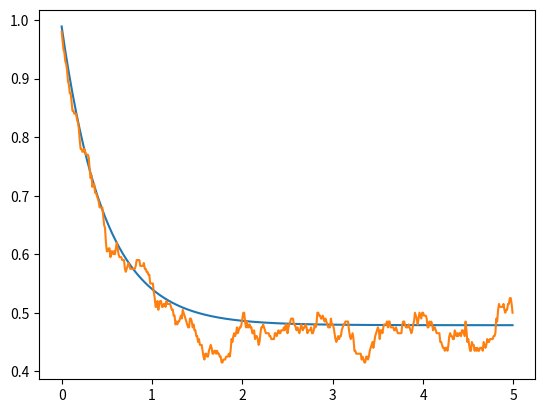
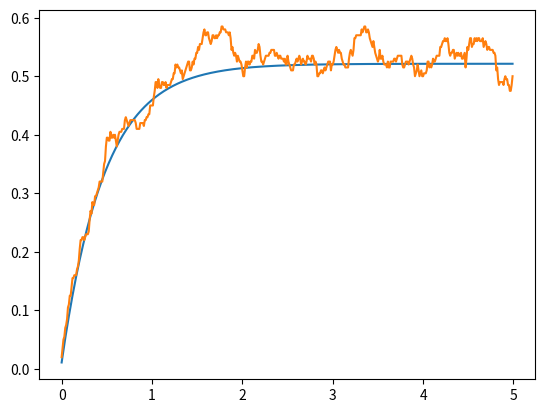
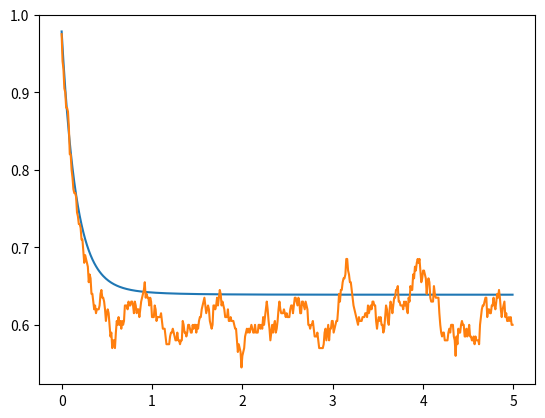
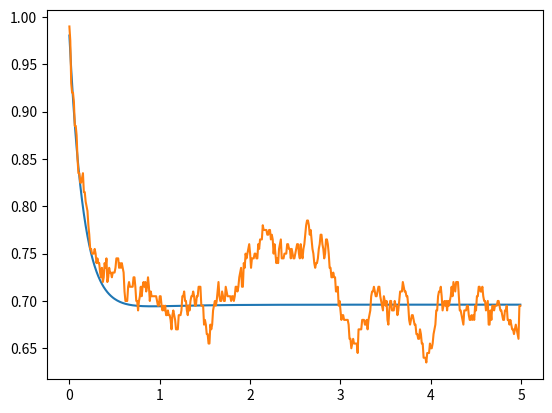

These figures' Python source, in order:
from matplotlib.pyplot import *
import numpy as np
from scipy.linalg import expm
import math as math
nex=3
sigmas = np.kron(np.array([[0,1],[0 for i in range(2)]]),np.eye(nex))
sigmen = sigmas.transpose()
def a(x):
    mat = np.array([[0 for i in range(x)] for j in range(x)])
    acum=0
    for y in range(1,x):
        acum=acum+1
        mat[y-1][y]=float(math.sqrt(acum))
    return(mat)
a = np.kron(np.eye(2),a(nex))
adag = a.transpose()
Hjc = np.matmul(sigmas,sigmen)+np.matmul(adag,a)+(np.matmul(adag,sigmen)+np.matmul(a,sigmas))/1000
e1 = np.array([0,1,0,0,0,0])
d1 = np.array([[0 for i in range(2*nex)],e1,[0 for i in range(2*nex)],[0 for i in range(2*nex)],[0 for i in range(2*nex)],[0 for i in range(2*nex)]])
temp = 10
S1 = np.sqrt(temp+1)*np.sqrt(0.1)*sigmen
S1d =S1.transpose()
S2 = np.sqrt(temp+1)*np.sqrt(0.2)*a
S2d =S2.transpose()
S3 = np.sqrt(temp)*np.sqrt(0.1)*sigmas
S3d =S3.transpose()
S4 = np.sqrt(temp)*np.sqrt(0.2)*adag
S4d =S4.transpose()
Hju = Hjc-0.5j*(np.matmul(S1d,S1)+np.matmul(S2d,S2)+np.matmul(S3d,S3)+np.matmul(S4d,S4))
ene=500
nst=200
emas_gg=[]
eqju_gg=[]
eqav_gg=[0 for i in range(ene)]
emas_ee=[]
eqju_ee=[]
eqav_ee=[0 for i in range(ene)]
emas_00=[]
eqju_00=[]
eqav_00=[0 for i in range(ene)]
emas_11=[]
eqju_11=[]
eqav_11=[0 for i in range(ene)]

deltat=5/ene
tiempo=[deltat*i for i in range (ene)]
#ecuacion maestra
for i in range (0,ene):
    mat = d1
    mat = mat -deltat*1j*( np.matmul(Hjc,mat)- np.matmul(mat,Hjc) )
    mat = mat +deltat*0.5*( 2*np.matmul(S1,np.matmul(mat,S1d)) -1*np.matmul(mat,np.matmul(S1d,S1)) -1*np.matmul(S1d,np.matmul(S1,mat)) )
    mat = mat +deltat*0.5*( 2*np.matmul(S2,np.matmul(mat,S2d)) -1*np.matmul(mat,np.matmul(S2d,S2)) -1*np.matmul(S2d,np.matmul(S2,mat)) )
    mat = mat +deltat*0.5*( 2*np.matmul(S3,np.matmul(mat,S3d)) -1*np.matmul(mat,np.matmul(S3d,S3)) -1*np.matmul(S3d,np.matmul(S3,mat)) )
    mat = mat +deltat*0.5*( 2*np.matmul(S4,np.matmul(mat,S4d)) -1*np.matmul(mat,np.matmul(S4d,S4)) -1*np.matmul(S4d,np.matmul(S4,mat)) )
    d1 = mat
    emas_gg.append(np.abs(np.matmul(mat,np.matmul(sigmas,sigmen)).trace()))
    emas_ee.append(np.abs(np.matmul(mat,np.matmul(sigmen,sigmas)).trace()))
    emas_00.append(np.abs(np.matmul(mat,np.matmul(adag,a)).trace()))
    emas_11.append(np.abs(np.matmul(mat,np.matmul(a,adag)).trace()))

#quantum jumps
for m in range(0,nst):
    for n in range(0,ene):
        vec = e1
        aver = np.array([0,0,0,0])
        rn1=np.random.random_sample()
        rn2=np.random.random_sample()
        deltap1= deltat*np.abs(np.dot(np.matmul(S1,vec),np.matmul(S1,vec)))
        deltap2= deltat*np.abs(np.dot(np.matmul(S2,vec),np.matmul(S2,vec)))
        deltap3= deltat*np.abs(np.dot(np.matmul(S3,vec),np.matmul(S3,vec)))
        deltap4= deltat*np.abs(np.dot(np.matmul(S4,vec),np.matmul(S4,vec)))
        def tongo(v): #normalización de vectores
            norm = np.linalg.norm(v)
            if (norm == 0):
               return v
            else:
               return v/norm
        if(deltap1+deltap2+deltap3+deltap4==0): #evitar que la normalización se indefina si ambos deltap son 0
          deltasum = 0.001
        else:
          deltasum = deltap1+deltap2+deltap3+deltap4
        if(rn1<deltasum):
           if(rn2<=(deltap1/deltasum)):
              vec=tongo(np.matmul(S1,vec))
           elif(rn2<=((deltap1+deltap2)/deltasum)):
              vec=tongo(np.matmul(S2,vec))
           elif(rn2<=((deltap1+deltap2+deltap3)/deltasum)):
              vec=tongo(np.matmul(S3,vec))
           else:
              vec=tongo(np.matmul(S4,vec))
        else:
           vec=tongo(np.matmul(expm(-1j*deltat*Hju),vec))
        aver_gg= np.matmul(sigmen,vec)
        aver_ee= np.matmul(sigmas,vec)
        aver_00= np.matmul(a,vec)
        aver_11= np.matmul(adag,vec)
        eqju_gg.append(np.abs(np.dot(aver_gg,aver_gg)))
        eqju_ee.append(np.abs(np.dot(aver_ee,aver_ee)))
        eqju_00.append(np.abs(np.dot(aver_00,aver_00)))
        eqju_11.append(np.abs(np.dot(aver_11,aver_11)))
        e1 = vec
        eqav_gg[n]=eqav_gg[n]+(np.abs(np.dot(aver_gg,aver_gg)))/nst
        eqav_ee[n]=eqav_ee[n]+(np.abs(np.dot(aver_ee,aver_ee)))/nst
        eqav_00[n]=eqav_00[n]+(np.abs(np.dot(aver_00,aver_00)))/nst
        eqav_11[n]=eqav_11[n]+(np.abs(np.dot(aver_11,aver_11)))/nst
    e1 = np.array([0,1,0,0,0,0])

figure()
plot(tiempo,emas_gg)
plot(tiempo,eqav_gg)
savefig('pobg.png')

figure()
plot(tiempo,emas_ee)
plot(tiempo,eqav_ee)
savefig('pobe.png')

figure()
plot(tiempo,emas_00)
plot(tiempo,eqav_00)
savefig('pob0.png')

figure()
plot(tiempo,emas_11)
plot(tiempo,eqav_11)
savefig('pob1.png')

